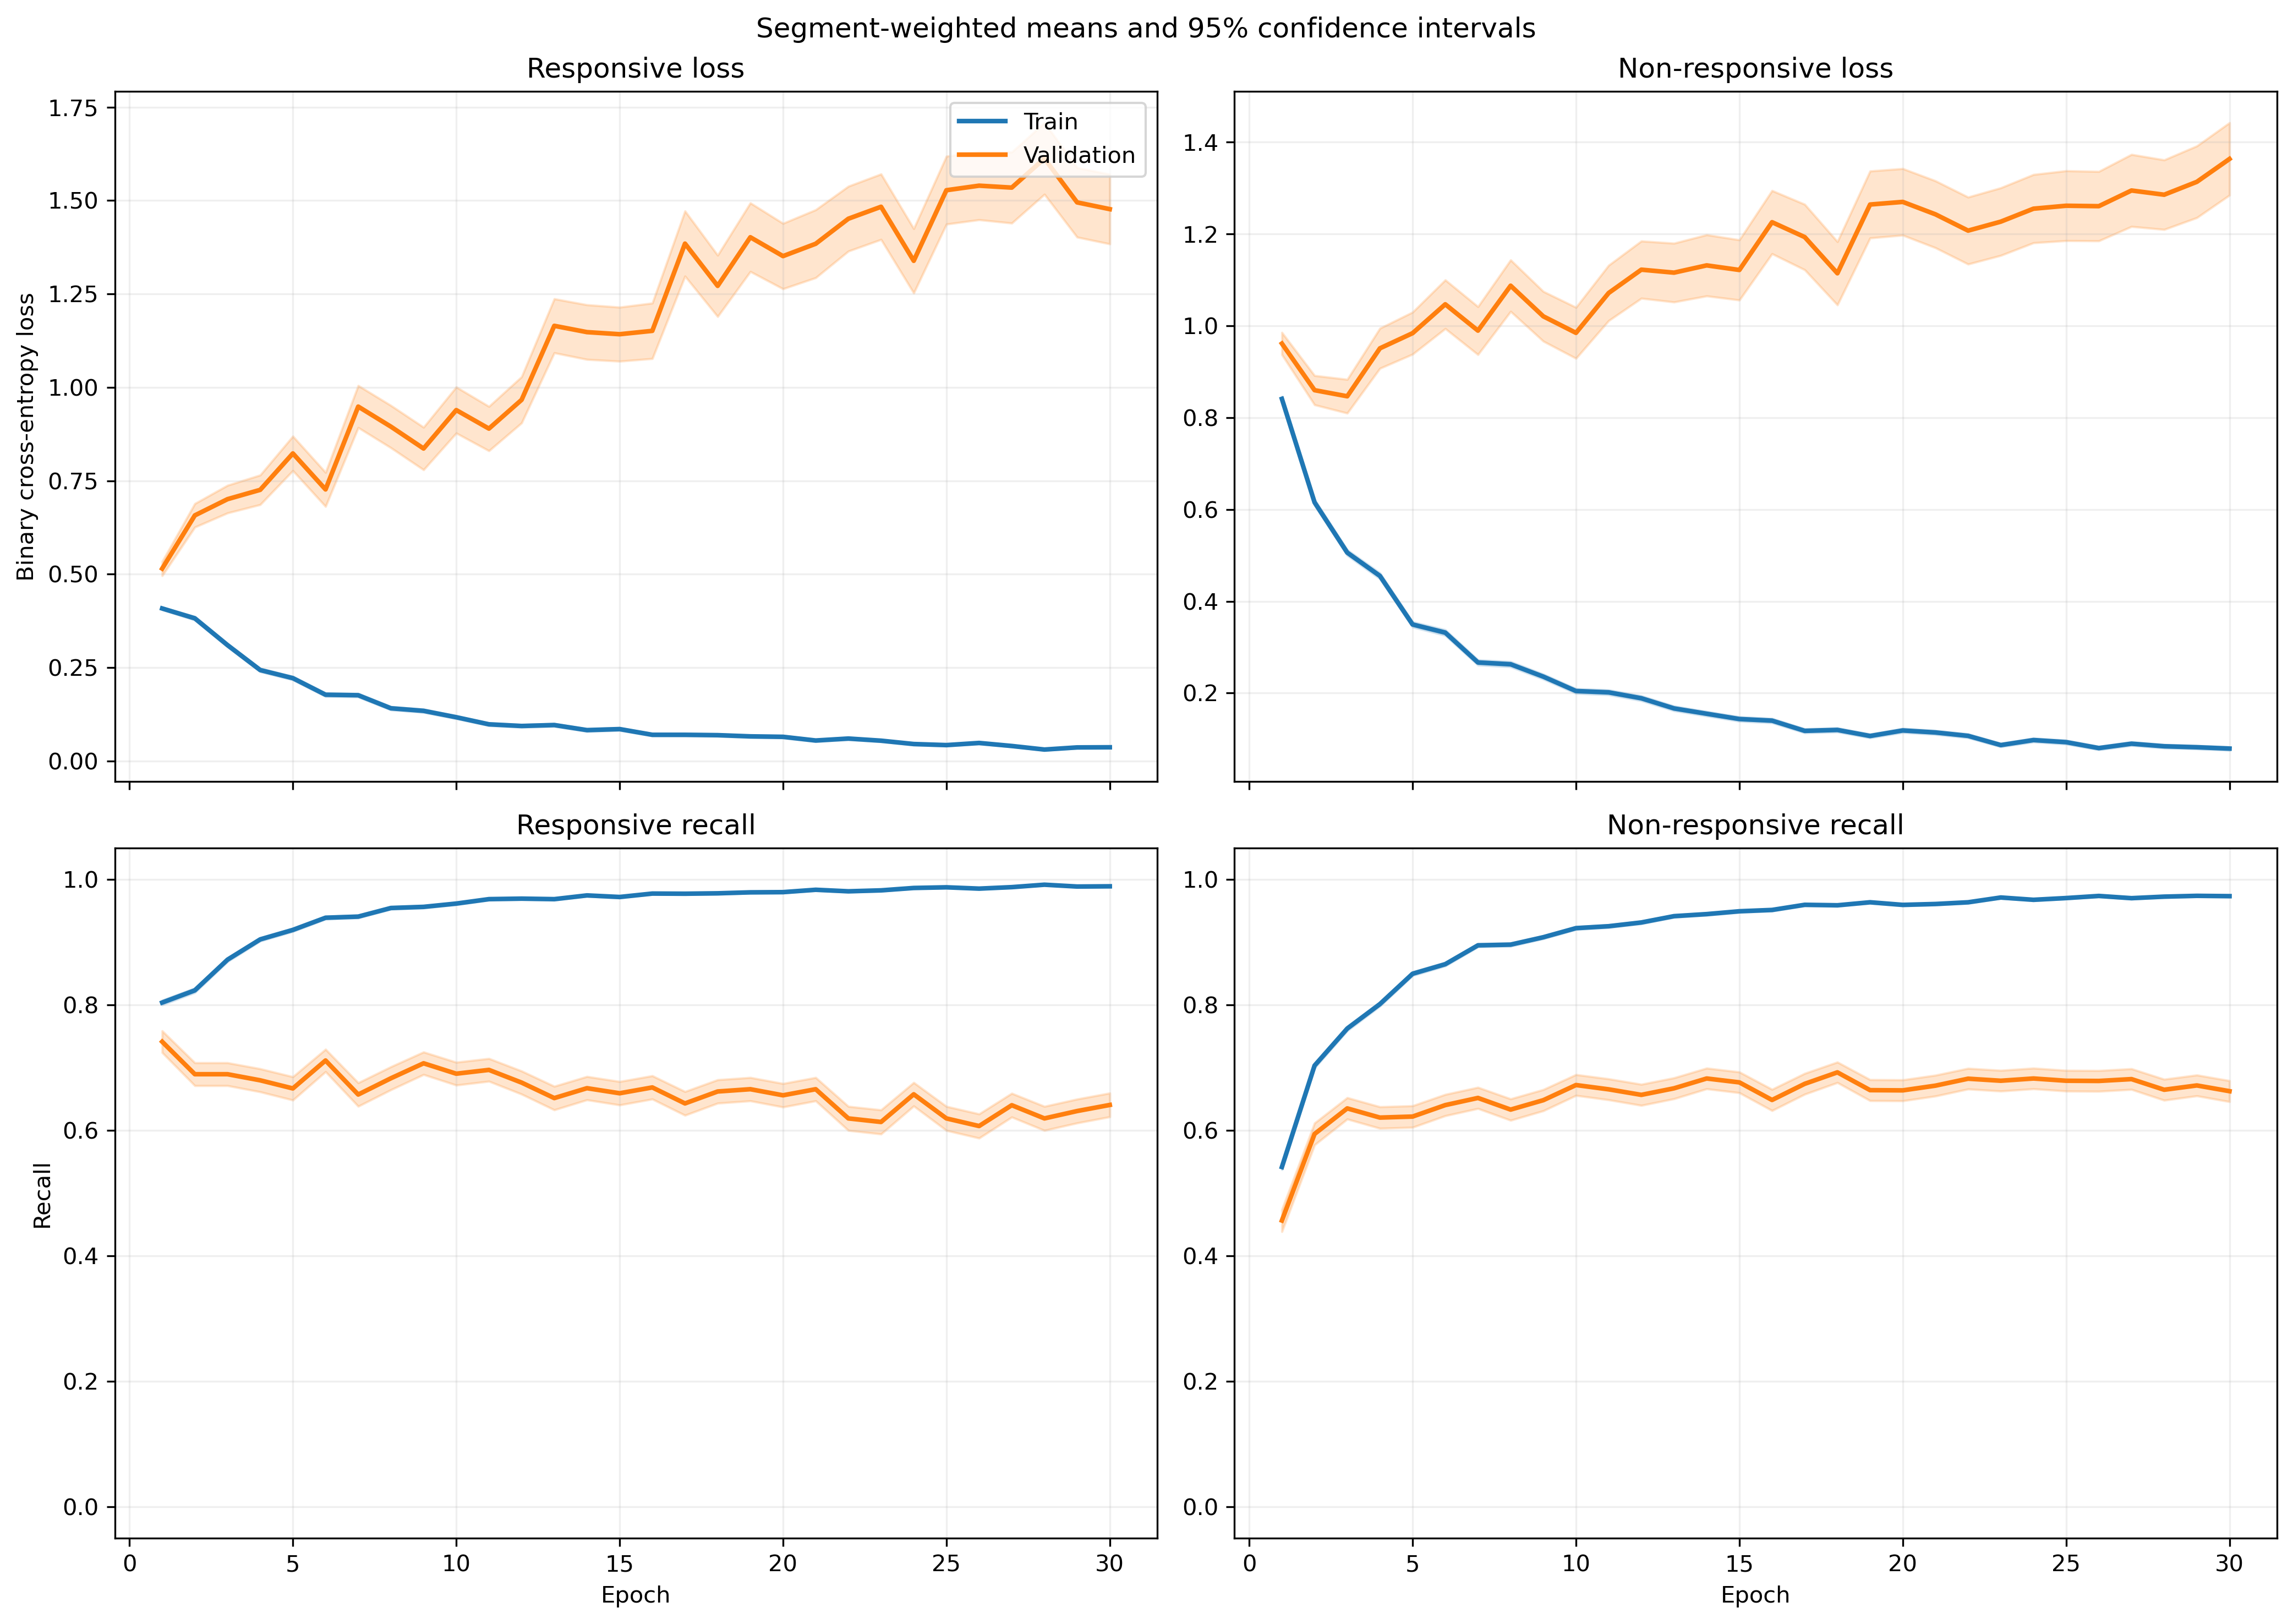

Source data for this figure (header and first rows):
fold, epoch, split, r_loss, r_loss_count, r_loss_sum, r_loss_sum_sq, r_recall, r_recall_count, r_recall_sum, r_recall_sum_sq, nr_loss, nr_loss_count, nr_loss_sum, nr_loss_sum_sq, nr_recall, nr_recall_count, nr_recall_sum, nr_recall_sum_sq
1, 1, train, 0.4289, 2449, 1050, 780.2, 0.813, 2449, 1991, 1991, 0.7716, 3066, 2366, 2869, 0.5535, 3066, 1697, 1697
1, 1, validation, 0.2378, 21, 4.993, 1.76, 0.9524, 21, 20.0, 20.0, , 0, 0.0, 0.0, , 0, 0.0, 0.0
1, 2, train, 0.4344, 2449, 1064, 1204, 0.7913, 2449, 1938, 1938, 0.4943, 3066, 1515, 1970, 0.759, 3066, 2327, 2327
1, 2, validation, 0.3447, 21, 7.239, 4.48, 0.8095, 21, 17.0, 17.0, , 0, 0.0, 0.0, , 0, 0.0, 0.0
1, 3, train, 0.2478, 2449, 606.9, 590, 0.9069, 2449, 2221, 2221, 0.5605, 3066, 1718, 2739, 0.7387, 3066, 2265, 2265
1, 3, validation, 0.2413, 21, 5.068, 2.932, 0.8571, 21, 18.0, 18.0, , 0, 0.0, 0.0, , 0, 0.0, 0.0
1, 4, train, 0.2699, 2449, 661.1, 923.2, 0.8869, 2449, 2172, 2172, 0.4032, 3066, 1236, 2377, 0.834, 3066, 2557, 2557
1, 4, validation, 0.2076, 21, 4.36, 5.021, 0.9524, 21, 20.0, 20.0, , 0, 0.0, 0.0, , 0, 0.0, 0.0
1, 5, train, 0.2665, 2449, 652.7, 1084, 0.8951, 2449, 2192, 2192, 0.3055, 3066, 936.7, 1756, 0.8774, 3066, 2690, 2690
1, 5, validation, 0.3433, 21, 7.209, 12, 0.8571, 21, 18.0, 18.0, , 0, 0.0, 0.0, , 0, 0.0, 0.0
1, 6, train, 0.189, 2449, 462.8, 803.2, 0.9343, 2449, 2288, 2288, 0.3025, 3066, 927.5, 1933, 0.8793, 3066, 2696, 2696
1, 6, validation, 0.3496, 21, 7.342, 10.78, 0.9048, 21, 19.0, 19.0, , 0, 0.0, 0.0, , 0, 0.0, 0.0
1, 7, train, 0.1953, 2449, 478.2, 880.5, 0.933, 2449, 2285, 2285, 0.2347, 3066, 719.6, 1447, 0.9048, 3066, 2774, 2774
1, 7, validation, 0.3818, 21, 8.018, 14.73, 0.8571, 21, 18.0, 18.0, , 0, 0.0, 0.0, , 0, 0.0, 0.0
1, 8, train, 0.1534, 2449, 375.7, 580.2, 0.949, 2449, 2324, 2324, 0.2532, 3066, 776.2, 1650, 0.9028, 3066, 2768, 2768
1, 8, validation, 0.2246, 21, 4.718, 6.347, 0.9048, 21, 19.0, 19.0, , 0, 0.0, 0.0, , 0, 0.0, 0.0
1, 9, train, 0.1552, 2449, 380, 664.2, 0.949, 2449, 2324, 2324, 0.1674, 3066, 513.1, 1014, 0.9364, 3066, 2871, 2871
1, 9, validation, 0.2544, 21, 5.342, 7.215, 0.9048, 21, 19.0, 19.0, , 0, 0.0, 0.0, , 0, 0.0, 0.0
1, 10, train, 0.1116, 2449, 273.3, 479.2, 0.962, 2449, 2356, 2356, 0.1953, 3066, 598.8, 1300, 0.9253, 3066, 2837, 2837
1, 10, validation, 0.3059, 21, 6.424, 12.37, 0.8571, 21, 18.0, 18.0, , 0, 0.0, 0.0, , 0, 0.0, 0.0
1, 11, train, 0.116, 2449, 284.1, 496.7, 0.9604, 2449, 2352, 2352, 0.1577, 3066, 483.4, 1050, 0.9436, 3066, 2893, 2893
1, 11, validation, 0.1791, 21, 3.761, 5.008, 0.9048, 21, 19.0, 19.0, , 0, 0.0, 0.0, , 0, 0.0, 0.0
1, 12, train, 0.08563, 2449, 209.7, 368.5, 0.9751, 2449, 2388, 2388, 0.1786, 3066, 547.6, 1266, 0.9351, 3066, 2867, 2867
1, 12, validation, 0.4554, 21, 9.563, 22.65, 0.8095, 21, 17.0, 17.0, , 0, 0.0, 0.0, , 0, 0.0, 0.0
1, 13, train, 0.06781, 2449, 166.1, 257.5, 0.98, 2449, 2400, 2400, 0.1597, 3066, 489.6, 1061, 0.9423, 3066, 2889, 2889
1, 13, validation, 0.3773, 21, 7.923, 21.15, 0.9048, 21, 19.0, 19.0, , 0, 0.0, 0.0, , 0, 0.0, 0.0
1, 14, train, 0.05765, 2449, 141.2, 229.4, 0.9845, 2449, 2411, 2411, 0.1722, 3066, 528, 1336, 0.9403, 3066, 2883, 2883
1, 14, validation, 0.2661, 21, 5.588, 11.44, 0.9048, 21, 19.0, 19.0, , 0, 0.0, 0.0, , 0, 0.0, 0.0
1, 15, train, 0.08323, 2449, 203.8, 477.4, 0.9726, 2449, 2382, 2382, 0.1337, 3066, 409.9, 1290, 0.9589, 3066, 2940, 2940
1, 15, validation, 0.5101, 21, 10.71, 33.77, 0.8571, 21, 18.0, 18.0, , 0, 0.0, 0.0, , 0, 0.0, 0.0
1, 16, train, 0.06889, 2449, 168.7, 224.1, 0.9808, 2449, 2402, 2402, 0.1107, 3066, 339.5, 867, 0.9687, 3066, 2970, 2970
1, 16, validation, 0.4254, 21, 8.933, 24.18, 0.8095, 21, 17.0, 17.0, , 0, 0.0, 0.0, , 0, 0.0, 0.0
1, 17, train, 0.06009, 2449, 147.2, 185.8, 0.9812, 2449, 2403, 2403, 0.1136, 3066, 348.3, 798.4, 0.9615, 3066, 2948, 2948
1, 17, validation, 0.4573, 21, 9.604, 26.35, 0.8571, 21, 18.0, 18.0, , 0, 0.0, 0.0, , 0, 0.0, 0.0
1, 18, train, 0.03776, 2449, 92.48, 124.7, 0.989, 2449, 2422, 2422, 0.138, 3066, 423, 1041, 0.953, 3066, 2922, 2922
1, 18, validation, 0.4475, 21, 9.398, 20, 0.8095, 21, 17.0, 17.0, , 0, 0.0, 0.0, , 0, 0.0, 0.0
1, 19, train, 0.05922, 2449, 145, 263.1, 0.9833, 2449, 2408, 2408, 0.123, 3066, 377.1, 979.6, 0.9566, 3066, 2933, 2933
1, 19, validation, 0.6167, 21, 12.95, 42.02, 0.8095, 21, 17.0, 17.0, , 0, 0.0, 0.0, , 0, 0.0, 0.0
1, 20, train, 0.06441, 2449, 157.7, 318.4, 0.9796, 2449, 2399, 2399, 0.1316, 3066, 403.4, 1197, 0.9586, 3066, 2939, 2939
1, 20, validation, 0.1147, 21, 2.409, 2.905, 0.9524, 21, 20.0, 20.0, , 0, 0.0, 0.0, , 0, 0.0, 0.0
1, 21, train, 0.04285, 2449, 104.9, 131.2, 0.989, 2449, 2422, 2422, 0.09591, 3066, 294.1, 674.3, 0.968, 3066, 2968, 2968
1, 21, validation, 0.4622, 21, 9.705, 28.24, 0.8571, 21, 18.0, 18.0, , 0, 0.0, 0.0, , 0, 0.0, 0.0
1, 22, train, 0.05997, 2449, 146.9, 271.2, 0.9788, 2449, 2397, 2397, 0.09241, 3066, 283.3, 807.3, 0.97, 3066, 2974, 2974
1, 22, validation, 0.4096, 21, 8.601, 27.72, 0.9048, 21, 19.0, 19.0, , 0, 0.0, 0.0, , 0, 0.0, 0.0
1, 23, train, 0.04256, 2449, 104.2, 204.7, 0.9878, 2449, 2419, 2419, 0.1018, 3066, 312.2, 954.6, 0.9677, 3066, 2967, 2967
1, 23, validation, 0.7878, 21, 16.54, 68.97, 0.8095, 21, 17.0, 17.0, , 0, 0.0, 0.0, , 0, 0.0, 0.0
1, 24, train, 0.03541, 2449, 86.71, 125.6, 0.991, 2449, 2427, 2427, 0.1034, 3066, 317.1, 804.3, 0.9661, 3066, 2962, 2962
1, 24, validation, 0.378, 21, 7.938, 30.2, 0.9048, 21, 19.0, 19.0, , 0, 0.0, 0.0, , 0, 0.0, 0.0
1, 25, train, 0.04428, 2449, 108.5, 284.8, 0.9861, 2449, 2415, 2415, 0.1023, 3066, 313.8, 1147, 0.971, 3066, 2977, 2977
1, 25, validation, 0.3439, 21, 7.222, 22.69, 0.8571, 21, 18.0, 18.0, , 0, 0.0, 0.0, , 0, 0.0, 0.0
1, 26, train, 0.1155, 2449, 282.9, 811.9, 0.9616, 2449, 2355, 2355, 0.07638, 3066, 234.2, 770.2, 0.9772, 3066, 2996, 2996
1, 26, validation, 1.058, 21, 22.21, 84.86, 0.6667, 21, 14.0, 14.0, , 0, 0.0, 0.0, , 0, 0.0, 0.0
1, 27, train, 0.04012, 2449, 98.25, 172, 0.9878, 2449, 2419, 2419, 0.06017, 3066, 184.5, 464.3, 0.9814, 3066, 3009, 3009
1, 27, validation, 0.6304, 21, 13.24, 44.97, 0.8095, 21, 17.0, 17.0, , 0, 0.0, 0.0, , 0, 0.0, 0.0
1, 28, train, 0.03347, 2449, 81.98, 161.3, 0.9906, 2449, 2426, 2426, 0.05719, 3066, 175.3, 480, 0.9811, 3066, 3008, 3008
1, 28, validation, 0.7347, 21, 15.43, 64.4, 0.8571, 21, 18.0, 18.0, , 0, 0.0, 0.0, , 0, 0.0, 0.0
1, 29, train, 0.04461, 2449, 109.2, 177, 0.9849, 2449, 2412, 2412, 0.08664, 3066, 265.6, 806.1, 0.9729, 3066, 2983, 2983
1, 29, validation, 0.6752, 21, 14.18, 59.35, 0.8571, 21, 18.0, 18.0, , 0, 0.0, 0.0, , 0, 0.0, 0.0
1, 30, train, 0.03978, 2449, 97.41, 185.1, 0.991, 2449, 2427, 2427, 0.08868, 3066, 271.9, 831.1, 0.9739, 3066, 2986, 2986
1, 30, validation, 0.3851, 21, 8.087, 18.64, 0.8571, 21, 18.0, 18.0, , 0, 0.0, 0.0, , 0, 0.0, 0.0
... 1,140 more rows
